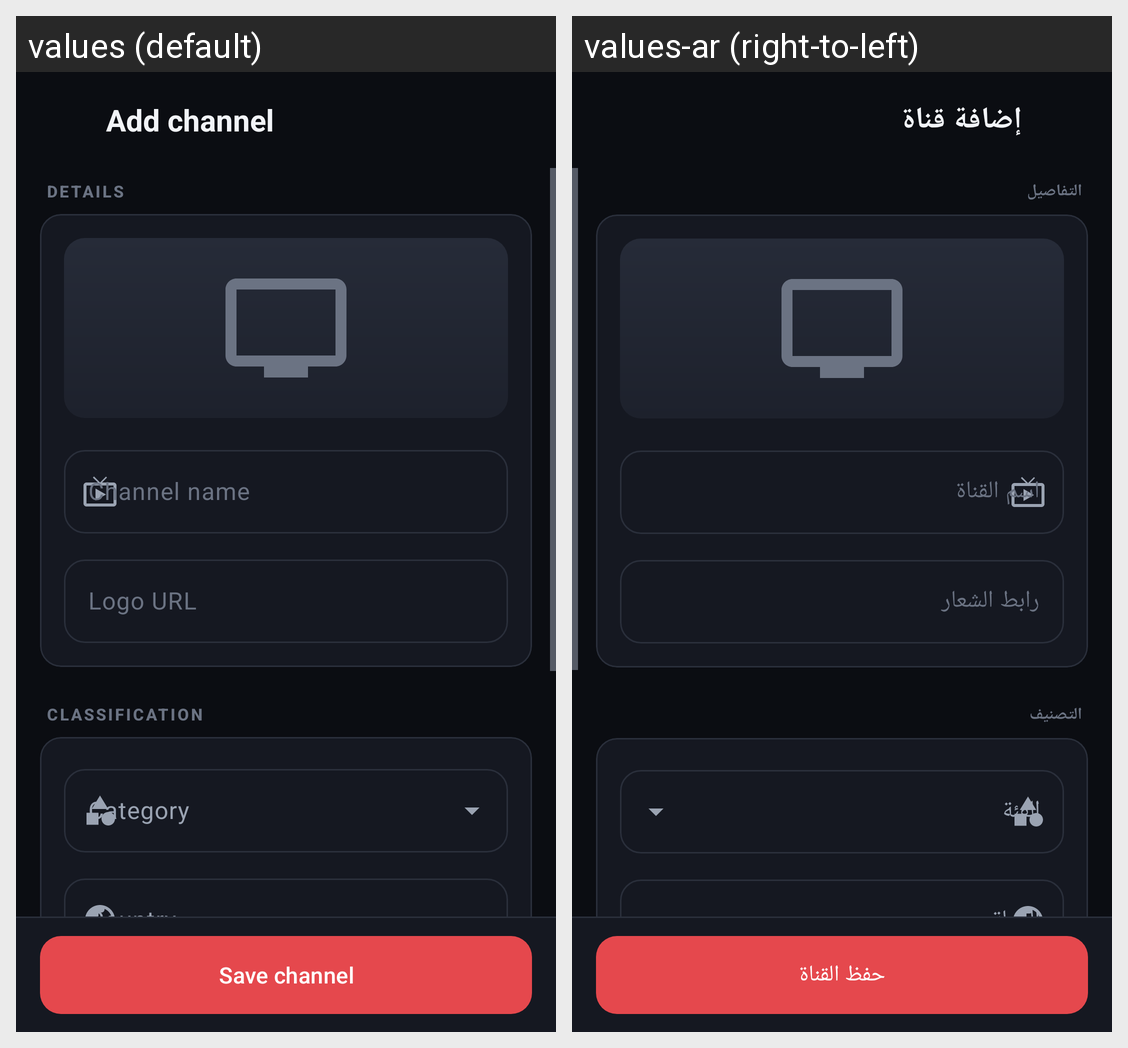

For this localized Android screen grid, give each drawn string resource with its value in every locale shown.
Android screen res/layout/activity_add_channel.xml rendered under 2 locales, left to right: values (default), values-ar (right-to-left). Device: Nexus 5 (rendered at 1080×1920; each locale shown at half size, 540×960, under a caption strip naming it); theme Theme.IPTV.
Strings drawn on this screen, with the default value and each locale's value (text and hints the layout hard-codes, and strings that could not be matched under every locale, appear in the picture but are not listed):

add_channel
  values: Add channel
  values-ar: إضافة قناة

section_details
  values: Details
  values-ar: التفاصيل

logo_url
  values: Logo URL
  values-ar: رابط الشعار

channel_name
  values: Channel name
  values-ar: اسم القناة

section_classification
  values: Classification
  values-ar: التصنيف

save_channel
  values: Save channel
  values-ar: حفظ القناة
